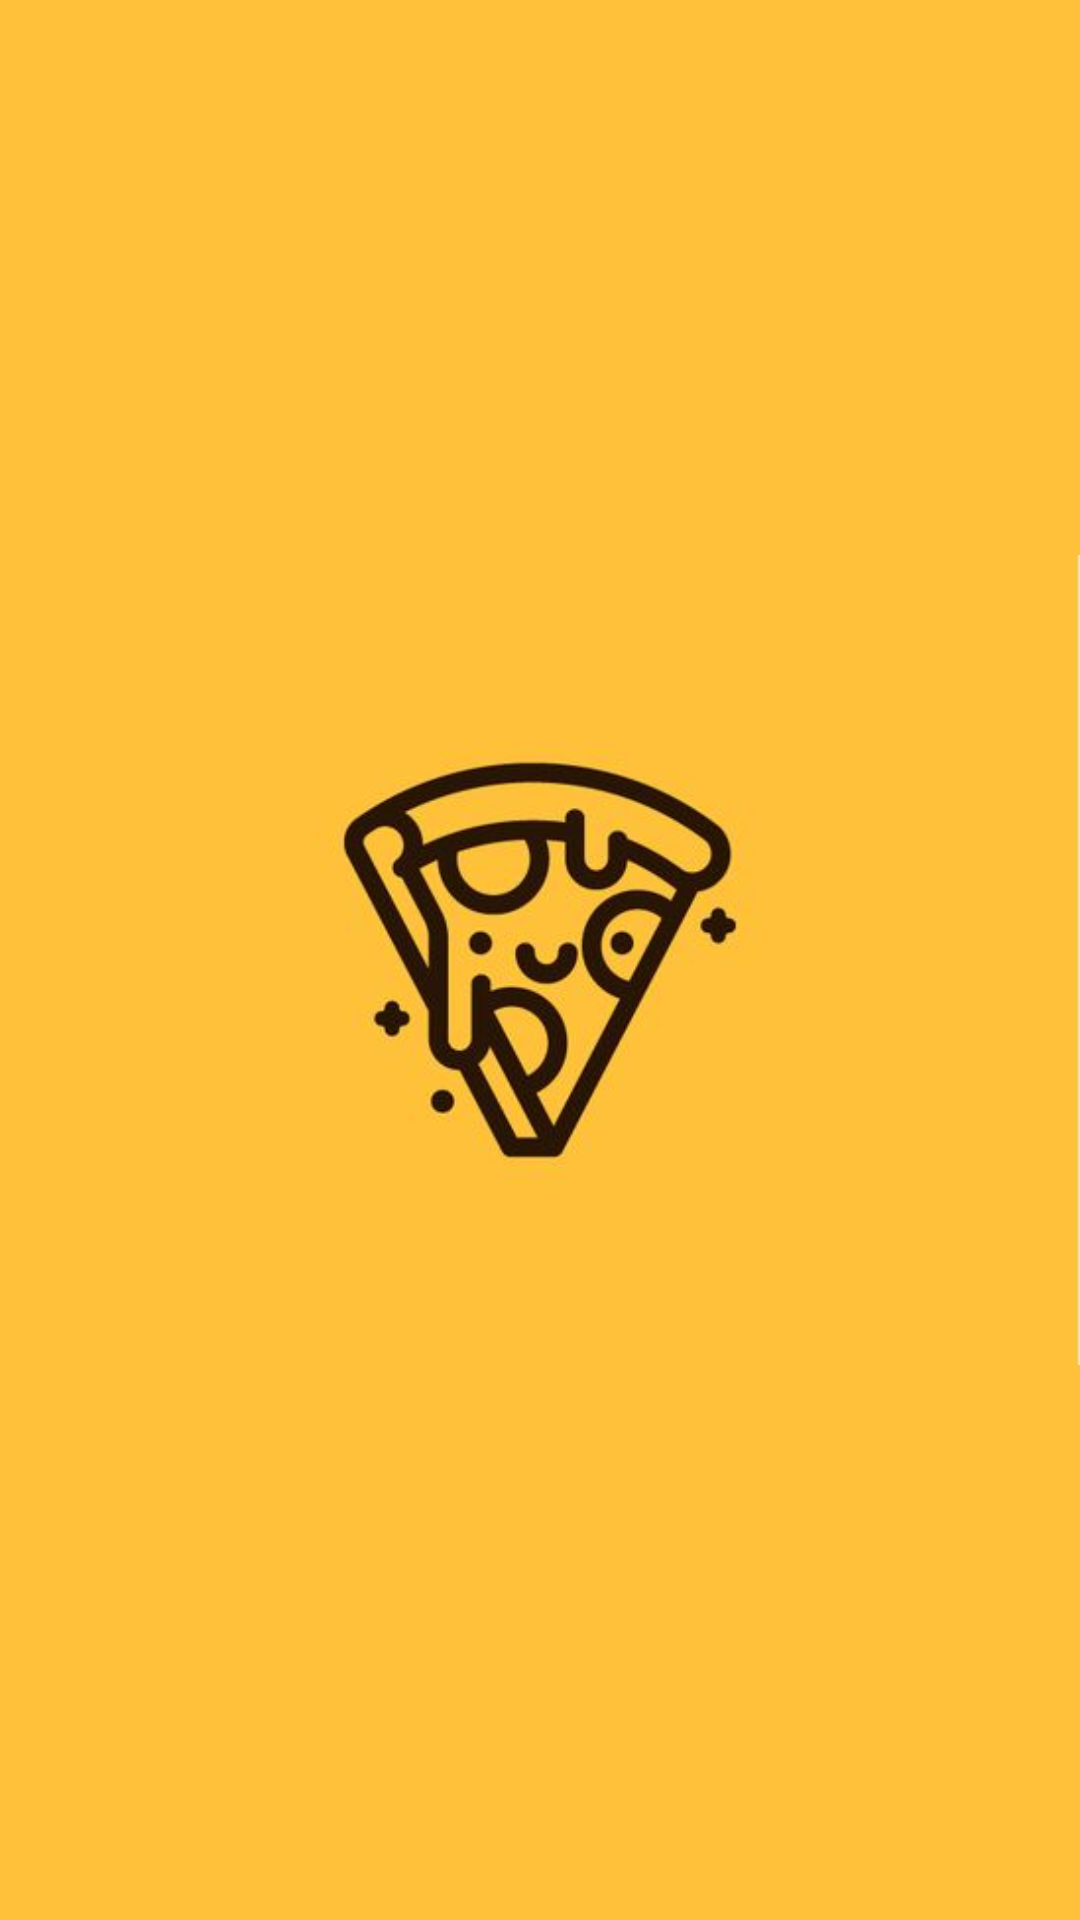

Write the Android layout XML for this screen, with the resource values it uses.
<!-- AndroidManifest.xml: application theme Theme.HammerSystemsApp -->
<!-- res/layout/activity_splash_screen.xml -->
<?xml version="1.0" encoding="utf-8"?>
<androidx.constraintlayout.widget.ConstraintLayout xmlns:android="http://schemas.android.com/apk/res/android"
    xmlns:app="http://schemas.android.com/apk/res-auto"
    xmlns:tools="http://schemas.android.com/tools"
    android:layout_width="match_parent"
    android:layout_height="match_parent"
    tools:context=".SplashScreenActivity">

    <ImageView
        android:id="@+id/imageViewLogo"
        android:layout_width="match_parent"
        android:layout_height="match_parent"
        android:background="@color/splash_screen"
        app:layout_constraintBottom_toBottomOf="parent"
        app:layout_constraintEnd_toEndOf="parent"
        app:layout_constraintStart_toStartOf="parent"
        app:layout_constraintTop_toTopOf="parent"
        app:srcCompat="@drawable/splash_screen" />
</androidx.constraintlayout.widget.ConstraintLayout>
<!-- resources referenced by this layout -->
<resources>
  <color name="splash_screen">#FFC13A</color>
  <!-- drawable splash_screen: jpg bitmap (drawable, 13093 bytes) -->
  <style name="Theme.HammerSystemsApp" parent="Theme.MaterialComponents.DayNight.NoActionBar">
          
          <item name="colorPrimary">@color/active_bottom_item</item>
          <item name="colorPrimaryVariant">@color/purple_700</item>
          <item name="colorOnPrimary">@color/white</item>
          
          <item name="colorSecondary">@color/teal_200</item>
          <item name="colorSecondaryVariant">@color/teal_700</item>
          <item name="colorOnSecondary">@color/black</item>
          
          <item name="android:statusBarColor" tools:targetApi="l">?attr/colorPrimaryVariant</item>
          
      </style>
  <color name="active_bottom_item">#FD3A69</color>
  <color name="purple_700">#FF3700B3</color>
  <color name="white">#FFFFFFFF</color>
  <color name="teal_200">#FF03DAC5</color>
  <color name="teal_700">#FF018786</color>
  <color name="black">#FF000000</color>
</resources>
